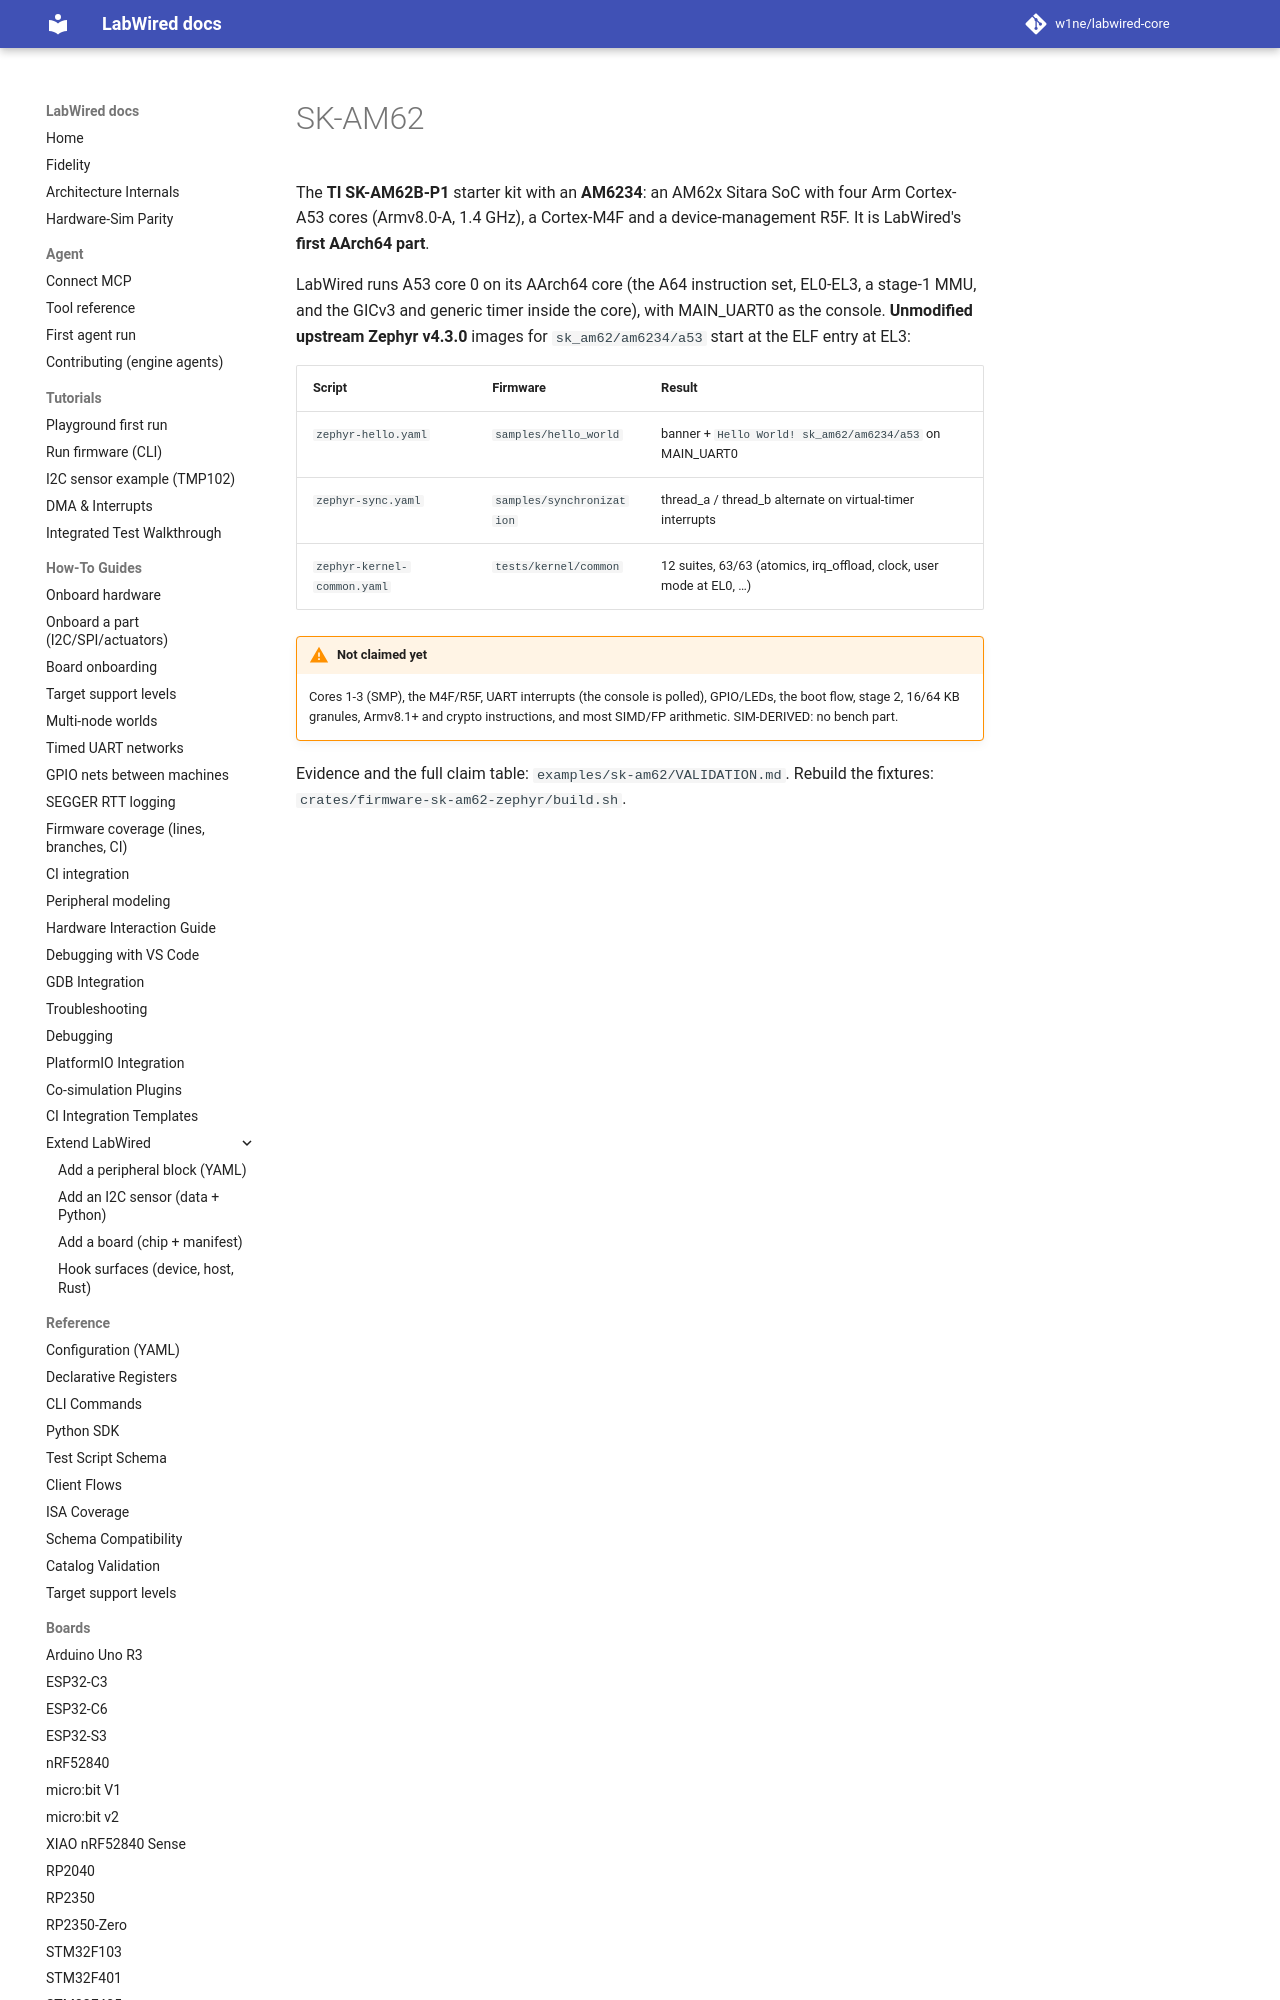

repository: w1ne/labwired-core · page: boards/sk-am62/index.html · generator: mkdocs

# SK-AM62

The **TI SK-AM62B-P1** starter kit with an **AM6234**: an AM62x Sitara SoC
with four Arm Cortex-A53 cores (Armv8.0-A, 1.4 GHz), a Cortex-M4F and a
device-management R5F. It is LabWired's **first AArch64 part**.

LabWired runs A53 core 0 on its AArch64 core (the A64 instruction set, EL0-EL3,
a stage-1 MMU, and the GICv3 and generic timer inside the core), with
MAIN_UART0 as the console. **Unmodified upstream Zephyr v4.3.0** images for
`sk_am62/am6234/a53` start at the ELF entry at EL3:
